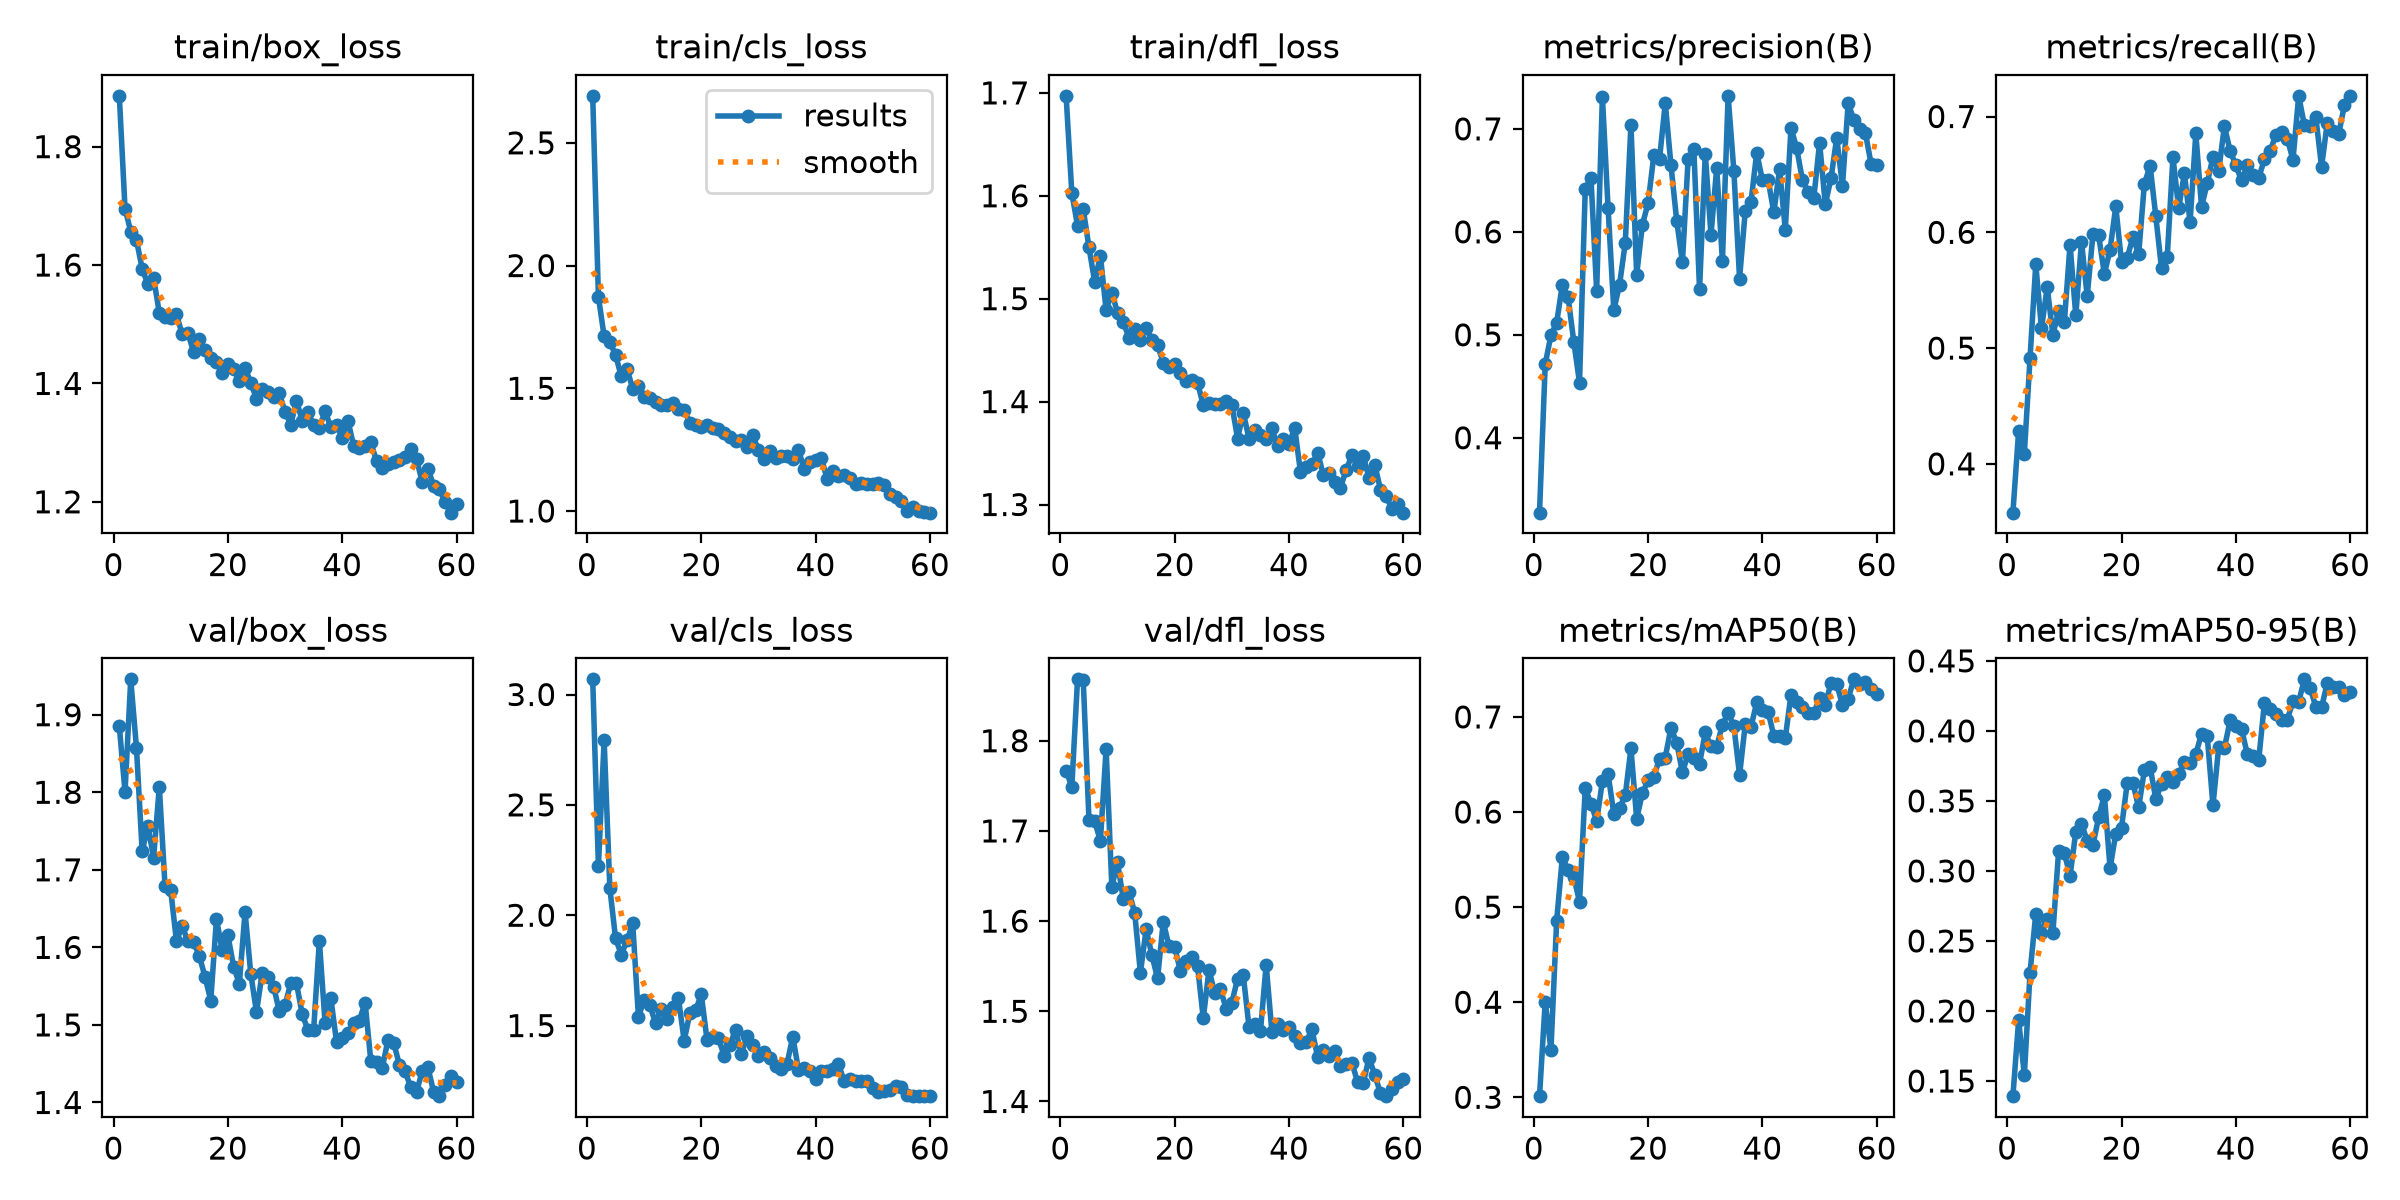

Data behind this chart, as committed beside it:
epoch, time, train/box_loss, train/cls_loss, train/dfl_loss, metrics/precision(B), metrics/recall(B), metrics/mAP50(B), metrics/mAP50-95(B), val/box_loss, val/cls_loss, val/dfl_loss, lr/pg0, lr/pg1, lr/pg2
1, 41.91, 1.886, 2.691, 1.697, 0.3273, 0.3579, 0.3012, 0.1392, 1.885, 3.069, 1.767, 0.0003295, 0.0003295, 0.0003295
2, 50.88, 1.695, 1.873, 1.603, 0.4717, 0.4282, 0.4005, 0.1935, 1.8, 2.223, 1.749, 0.0006519, 0.0006519, 0.0006519
3, 59.58, 1.657, 1.712, 1.571, 0.4994, 0.4089, 0.3498, 0.1541, 1.946, 2.793, 1.868, 0.0009633, 0.0009633, 0.0009633
4, 68.3, 1.642, 1.688, 1.587, 0.5117, 0.4916, 0.4855, 0.2274, 1.857, 2.122, 1.867, 0.0009505, 0.0009505, 0.0009505
5, 77.3, 1.594, 1.636, 1.55, 0.5488, 0.5724, 0.5527, 0.2694, 1.724, 1.895, 1.712, 0.000934, 0.000934, 0.000934
6, 86.38, 1.568, 1.548, 1.516, 0.5365, 0.517, 0.539, 0.2558, 1.756, 1.822, 1.711, 0.0009175, 0.0009175, 0.0009175
7, 95.38, 1.578, 1.58, 1.542, 0.4932, 0.5526, 0.5314, 0.2659, 1.716, 1.885, 1.689, 0.000901, 0.000901, 0.000901
8, 104.7, 1.519, 1.497, 1.489, 0.4536, 0.5114, 0.5055, 0.256, 1.807, 1.963, 1.791, 0.0008845, 0.0008845, 0.0008845
9, 114.3, 1.513, 1.51, 1.506, 0.6417, 0.5322, 0.6251, 0.3145, 1.679, 1.54, 1.638, 0.000868, 0.000868, 0.000868
10, 123.5, 1.511, 1.465, 1.486, 0.6527, 0.5226, 0.6087, 0.3127, 1.673, 1.615, 1.665, 0.0008515, 0.0008515, 0.0008515
11, 133.1, 1.517, 1.462, 1.477, 0.5427, 0.5893, 0.5908, 0.2964, 1.608, 1.593, 1.624, 0.000835, 0.000835, 0.000835
12, 142.1, 1.483, 1.444, 1.462, 0.7314, 0.5282, 0.6323, 0.3278, 1.627, 1.51, 1.632, 0.0008185, 0.0008185, 0.0008185
13, 151.6, 1.485, 1.433, 1.471, 0.623, 0.5919, 0.6399, 0.3338, 1.608, 1.577, 1.609, 0.000802, 0.000802, 0.000802
14, 160.1, 1.453, 1.431, 1.46, 0.5241, 0.5448, 0.5981, 0.3215, 1.607, 1.528, 1.543, 0.0007855, 0.0007855, 0.0007855
15, 168.5, 1.476, 1.439, 1.472, 0.5485, 0.5981, 0.6043, 0.3185, 1.589, 1.584, 1.591, 0.000769, 0.000769, 0.000769
16, 176.9, 1.457, 1.414, 1.46, 0.5891, 0.5975, 0.6174, 0.3384, 1.562, 1.624, 1.563, 0.0007525, 0.0007525, 0.0007525
17, 185.4, 1.443, 1.411, 1.455, 0.7039, 0.564, 0.667, 0.3542, 1.531, 1.432, 1.536, 0.000736, 0.000736, 0.000736
18, 193.7, 1.437, 1.358, 1.438, 0.5583, 0.585, 0.5928, 0.3019, 1.637, 1.556, 1.599, 0.0007195, 0.0007195, 0.0007195
19, 202.3, 1.418, 1.349, 1.434, 0.6069, 0.6224, 0.6198, 0.3267, 1.596, 1.57, 1.572, 0.000703, 0.000703, 0.000703
20, 211.6, 1.433, 1.343, 1.437, 0.628, 0.5742, 0.6332, 0.3309, 1.615, 1.641, 1.571, 0.0006865, 0.0006865, 0.0006865
21, 221.3, 1.424, 1.352, 1.428, 0.6743, 0.5779, 0.6373, 0.3626, 1.575, 1.435, 1.544, 0.00067, 0.00067, 0.00067
22, 231.4, 1.403, 1.339, 1.42, 0.671, 0.596, 0.6558, 0.3625, 1.553, 1.449, 1.555, 0.0006535, 0.0006535, 0.0006535
23, 240.9, 1.427, 1.334, 1.421, 0.7249, 0.581, 0.6573, 0.3454, 1.646, 1.443, 1.561, 0.000637, 0.000637, 0.000637
24, 249.6, 1.401, 1.318, 1.418, 0.6647, 0.6417, 0.6887, 0.3718, 1.566, 1.364, 1.55, 0.0006205, 0.0006205, 0.0006205
25, 258.2, 1.374, 1.3, 1.396, 0.611, 0.6575, 0.673, 0.3744, 1.516, 1.412, 1.492, 0.000604, 0.000604, 0.000604
26, 266.5, 1.39, 1.284, 1.398, 0.5704, 0.6138, 0.6417, 0.3514, 1.567, 1.481, 1.546, 0.0005875, 0.0005875, 0.0005875
27, 274.8, 1.386, 1.288, 1.397, 0.6703, 0.5688, 0.6608, 0.3621, 1.562, 1.37, 1.52, 0.000571, 0.000571, 0.000571
28, 282.7, 1.377, 1.262, 1.398, 0.6803, 0.5784, 0.6573, 0.3672, 1.549, 1.453, 1.525, 0.0005545, 0.0005545, 0.0005545
29, 291, 1.383, 1.309, 1.4, 0.544, 0.6648, 0.6506, 0.3635, 1.517, 1.414, 1.503, 0.000538, 0.000538, 0.000538
30, 299.3, 1.352, 1.248, 1.397, 0.676, 0.6207, 0.6838, 0.3691, 1.526, 1.363, 1.51, 0.0005215, 0.0005215, 0.0005215
31, 308.1, 1.33, 1.212, 1.364, 0.597, 0.6508, 0.6691, 0.3777, 1.554, 1.381, 1.536, 0.000505, 0.000505, 0.000505
32, 317, 1.371, 1.245, 1.389, 0.662, 0.609, 0.6688, 0.3772, 1.553, 1.354, 1.54, 0.0004885, 0.0004885, 0.0004885
33, 325.7, 1.337, 1.217, 1.364, 0.5719, 0.6854, 0.6918, 0.3834, 1.514, 1.318, 1.483, 0.000472, 0.000472, 0.000472
34, 334.8, 1.352, 1.223, 1.372, 0.7321, 0.6221, 0.704, 0.398, 1.493, 1.301, 1.486, 0.0004555, 0.0004555, 0.0004555
35, 343.6, 1.329, 1.224, 1.367, 0.6596, 0.6423, 0.6907, 0.396, 1.494, 1.327, 1.478, 0.000439, 0.000439, 0.000439
36, 352.1, 1.325, 1.213, 1.364, 0.5546, 0.6653, 0.6387, 0.3468, 1.609, 1.45, 1.552, 0.0004225, 0.0004225, 0.0004225
37, 360.6, 1.353, 1.248, 1.374, 0.6206, 0.6529, 0.6924, 0.3883, 1.502, 1.3, 1.477, 0.000406, 0.000406, 0.000406
38, 369.6, 1.326, 1.172, 1.356, 0.629, 0.6916, 0.6896, 0.3877, 1.535, 1.309, 1.486, 0.0003895, 0.0003895, 0.0003895
39, 378.6, 1.329, 1.199, 1.364, 0.6769, 0.6704, 0.7151, 0.4074, 1.479, 1.294, 1.48, 0.000373, 0.000373, 0.000373
40, 387.2, 1.308, 1.207, 1.359, 0.6503, 0.6579, 0.7069, 0.4035, 1.483, 1.258, 1.483, 0.0003565, 0.0003565, 0.0003565
41, 396.1, 1.337, 1.215, 1.374, 0.6501, 0.6448, 0.7053, 0.4014, 1.49, 1.293, 1.473, 0.00034, 0.00034, 0.00034
42, 404.8, 1.294, 1.132, 1.332, 0.619, 0.6581, 0.6801, 0.3836, 1.502, 1.293, 1.464, 0.0003235, 0.0003235, 0.0003235
43, 413.3, 1.291, 1.164, 1.337, 0.6609, 0.6498, 0.68, 0.3817, 1.506, 1.304, 1.466, 0.000307, 0.000307, 0.000307
44, 421.7, 1.294, 1.143, 1.339, 0.6022, 0.6469, 0.6777, 0.3789, 1.529, 1.326, 1.48, 0.0002905, 0.0002905, 0.0002905
45, 430.3, 1.301, 1.148, 1.35, 0.7009, 0.6629, 0.7236, 0.4201, 1.454, 1.247, 1.45, 0.000274, 0.000274, 0.000274
46, 438.7, 1.269, 1.135, 1.329, 0.6812, 0.6701, 0.7155, 0.4158, 1.453, 1.258, 1.458, 0.0002575, 0.0002575, 0.0002575
47, 446.7, 1.258, 1.111, 1.33, 0.6503, 0.6842, 0.71, 0.4122, 1.444, 1.248, 1.451, 0.000241, 0.000241, 0.000241
48, 454.8, 1.264, 1.113, 1.322, 0.6387, 0.6863, 0.7046, 0.4081, 1.48, 1.249, 1.456, 0.0002245, 0.0002245, 0.0002245
49, 463.3, 1.267, 1.111, 1.316, 0.6333, 0.6809, 0.7043, 0.408, 1.477, 1.248, 1.44, 0.000208, 0.000208, 0.000208
50, 471.9, 1.27, 1.111, 1.334, 0.6867, 0.6626, 0.7196, 0.4211, 1.449, 1.216, 1.442, 0.0001915, 0.0001915, 0.0001915
51, 487.6, 1.277, 1.115, 1.348, 0.6267, 0.7179, 0.7128, 0.4209, 1.44, 1.198, 1.443, 0.000175, 0.000175, 0.000175
52, 495.7, 1.289, 1.108, 1.337, 0.652, 0.6924, 0.7357, 0.4368, 1.419, 1.205, 1.421, 0.0001585, 0.0001585, 0.0001585
53, 504.4, 1.272, 1.068, 1.347, 0.6915, 0.6916, 0.7347, 0.4307, 1.413, 1.207, 1.421, 0.000142, 0.000142, 0.000142
54, 513.3, 1.234, 1.056, 1.326, 0.6444, 0.6993, 0.7124, 0.4173, 1.441, 1.225, 1.448, 0.0001255, 0.0001255, 0.0001255
55, 522.2, 1.256, 1.042, 1.339, 0.725, 0.6566, 0.7193, 0.4169, 1.445, 1.223, 1.429, 0.000109, 0.000109, 0.000109
56, 530.9, 1.227, 0.9991, 1.314, 0.7085, 0.6945, 0.7395, 0.4341, 1.413, 1.187, 1.409, 9.25e-05, 9.25e-05, 9.25e-05
57, 539.8, 1.221, 1.015, 1.308, 0.7, 0.6872, 0.7342, 0.4313, 1.408, 1.181, 1.406, 7.6e-05, 7.6e-05, 7.6e-05
58, 548.3, 1.199, 0.9999, 1.295, 0.6965, 0.6849, 0.7366, 0.4316, 1.423, 1.18, 1.414, 5.95e-05, 5.95e-05, 5.95e-05
59, 556.9, 1.182, 0.9979, 1.301, 0.6664, 0.7099, 0.7291, 0.4255, 1.434, 1.182, 1.422, 4.3e-05, 4.3e-05, 4.3e-05
60, 565.6, 1.197, 0.9934, 1.292, 0.6645, 0.7176, 0.7244, 0.4278, 1.427, 1.18, 1.425, 2.65e-05, 2.65e-05, 2.65e-05
